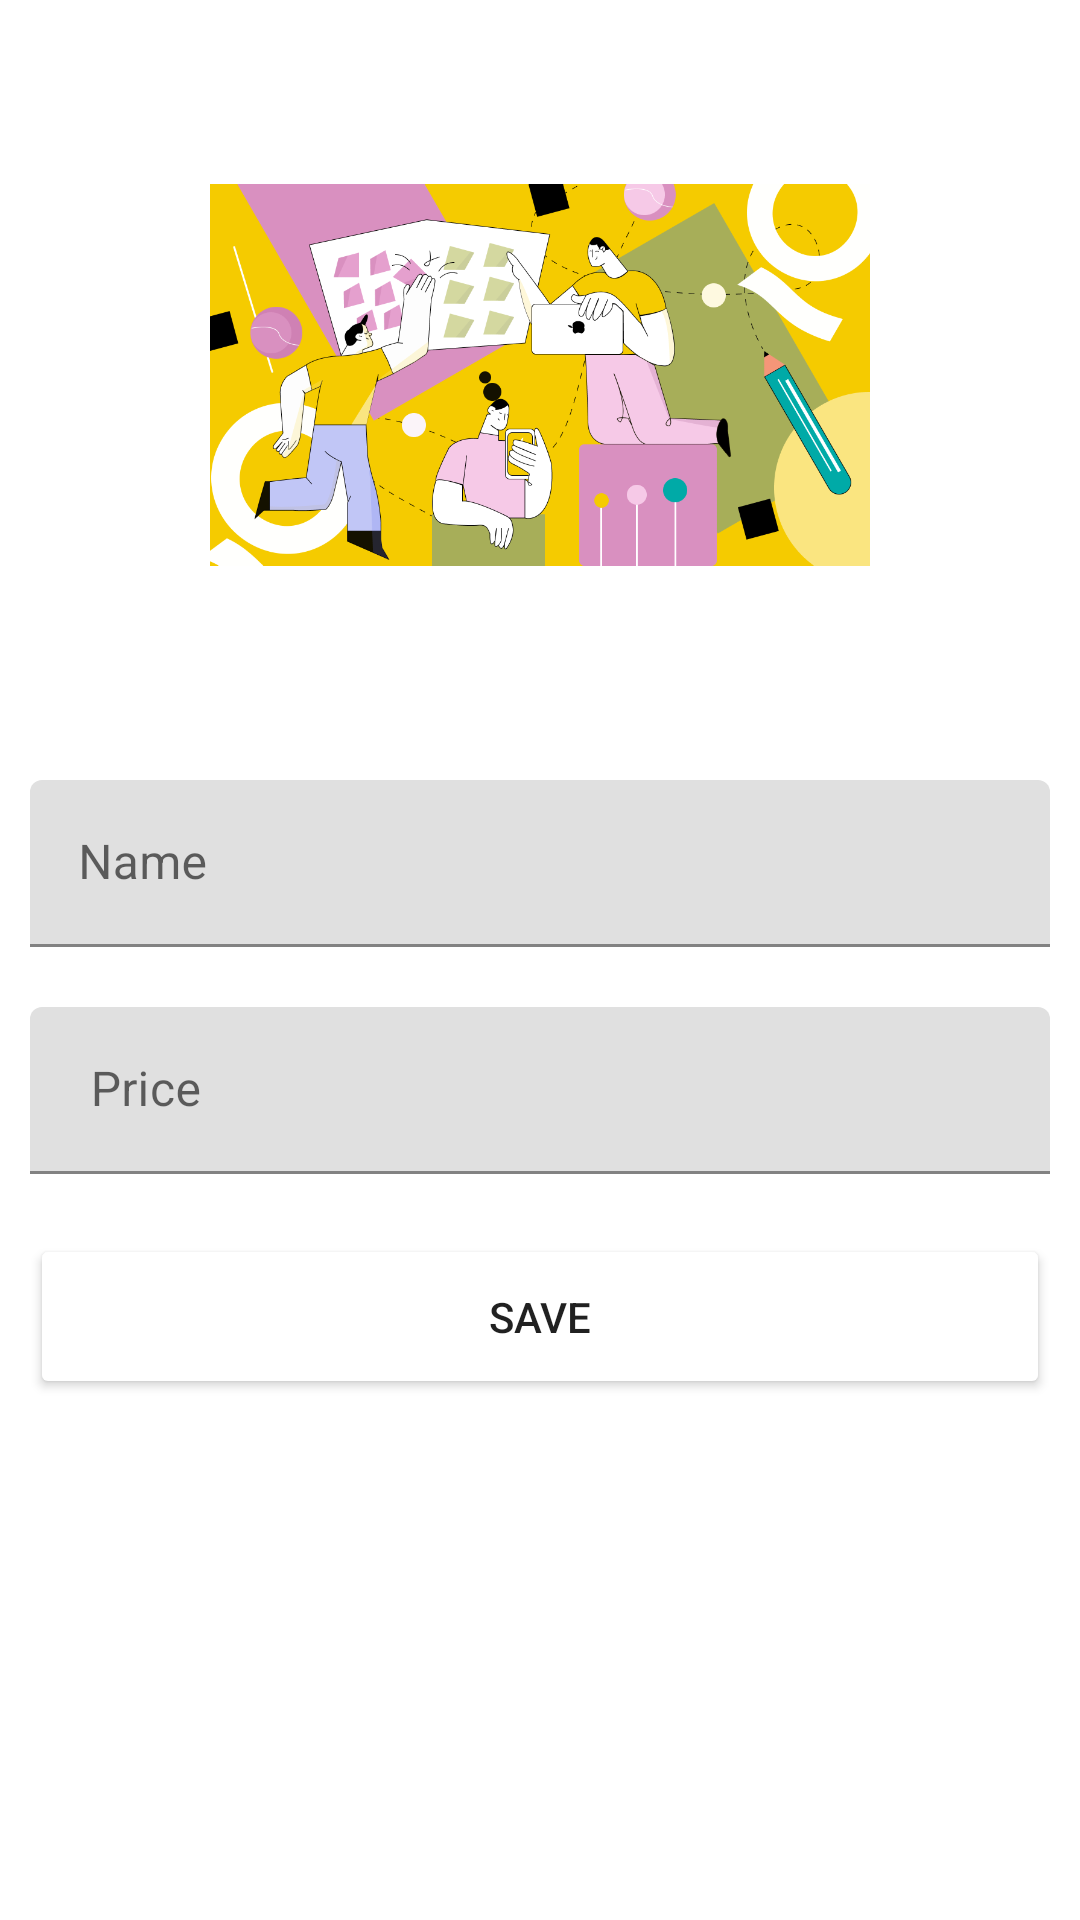

Reconstruct the res/layout file that produces this screen, plus the resources it refers to.
<!-- AndroidManifest.xml: application theme Theme.InvoiceMakerApp -->
<!-- res/layout/activity_add_item.xml -->
<?xml version="1.0" encoding="utf-8"?>
<androidx.constraintlayout.widget.ConstraintLayout xmlns:android="http://schemas.android.com/apk/res/android"
    xmlns:app="http://schemas.android.com/apk/res-auto"
    xmlns:tools="http://schemas.android.com/tools"
    android:layout_width="match_parent"
    android:layout_height="match_parent"
    tools:context=".Screen.AddItemActivity">
    <LinearLayout
        android:layout_width="match_parent"
        android:layout_height="match_parent"
        android:orientation="vertical">

        <ImageView
            android:layout_width="220dp"
            android:layout_height="150dp"
            android:layout_gravity="center"
            android:layout_marginTop="50dp"
            android:layout_marginBottom="50dp"
            android:id="@+id/itemPic"
            android:adjustViewBounds="true"
            android:src="@drawable/add_product_img"
            tools:ignore="ContentDescription" />

        <com.google.android.material.textfield.TextInputLayout
            android:id="@+id/input_item_name"
            android:layout_width="match_parent"
            android:layout_height="wrap_content"
            android:layout_margin="10dp"
            android:hint="Name"
            tools:ignore="HardcodedText">

            <com.google.android.material.textfield.TextInputEditText
                android:id="@+id/et_item_name"
                android:layout_width="match_parent"
                android:layout_height="wrap_content" />

        </com.google.android.material.textfield.TextInputLayout>

        <com.google.android.material.textfield.TextInputLayout
            android:id="@+id/input_item_price"
            android:layout_width="match_parent"
            android:layout_height="wrap_content"
            android:layout_margin="10dp"
            android:hint=" Price"
            tools:ignore="HardcodedText">

            <com.google.android.material.textfield.TextInputEditText
                android:id="@+id/et_item_price"
                android:layout_width="match_parent"
                android:inputType="number"
                android:layout_height="wrap_content" />

        </com.google.android.material.textfield.TextInputLayout>


        <Button
            android:onClick="saveRecord"
            android:layout_width="match_parent"
            android:layout_height="55dp"
            android:layout_margin="10dp"
            android:layout_marginBottom="30dp"
            android:text="save"
            app:backgroundTint="@color/peach"
            tools:ignore="HardcodedText" />
    </LinearLayout>
</androidx.constraintlayout.widget.ConstraintLayout>
<!-- resources referenced by this layout -->
<resources>
  <!-- drawable add_product_img: png bitmap (drawable, 79274 bytes) -->
  <style name="Theme.InvoiceMakerApp" parent="Theme.MaterialComponents.DayNight.DarkActionBar">
          
          <item name="colorPrimary">@color/purple_500</item>
          <item name="colorPrimaryVariant">@color/purple_700</item>
          <item name="colorOnPrimary">@color/white</item>
          
          <item name="colorSecondary">@color/teal_200</item>
          <item name="colorSecondaryVariant">@color/teal_700</item>
          <item name="colorOnSecondary">@color/black</item>
          
          <item name="android:statusBarColor">?attr/colorPrimaryVariant</item>
          
      </style>
  <!-- not gathered from this repository: default colours our renderer supplied (Android Studio template values) -->
  <color name="purple_500">#FF6200EE</color>
  <color name="purple_700">#FF3700B3</color>
  <color name="teal_200">#FF03DAC5</color>
  <color name="teal_700">#FF018786</color>
  <color name="black">#FF000000</color>
  <color name="white">#FFFFFFFF</color>
</resources>
